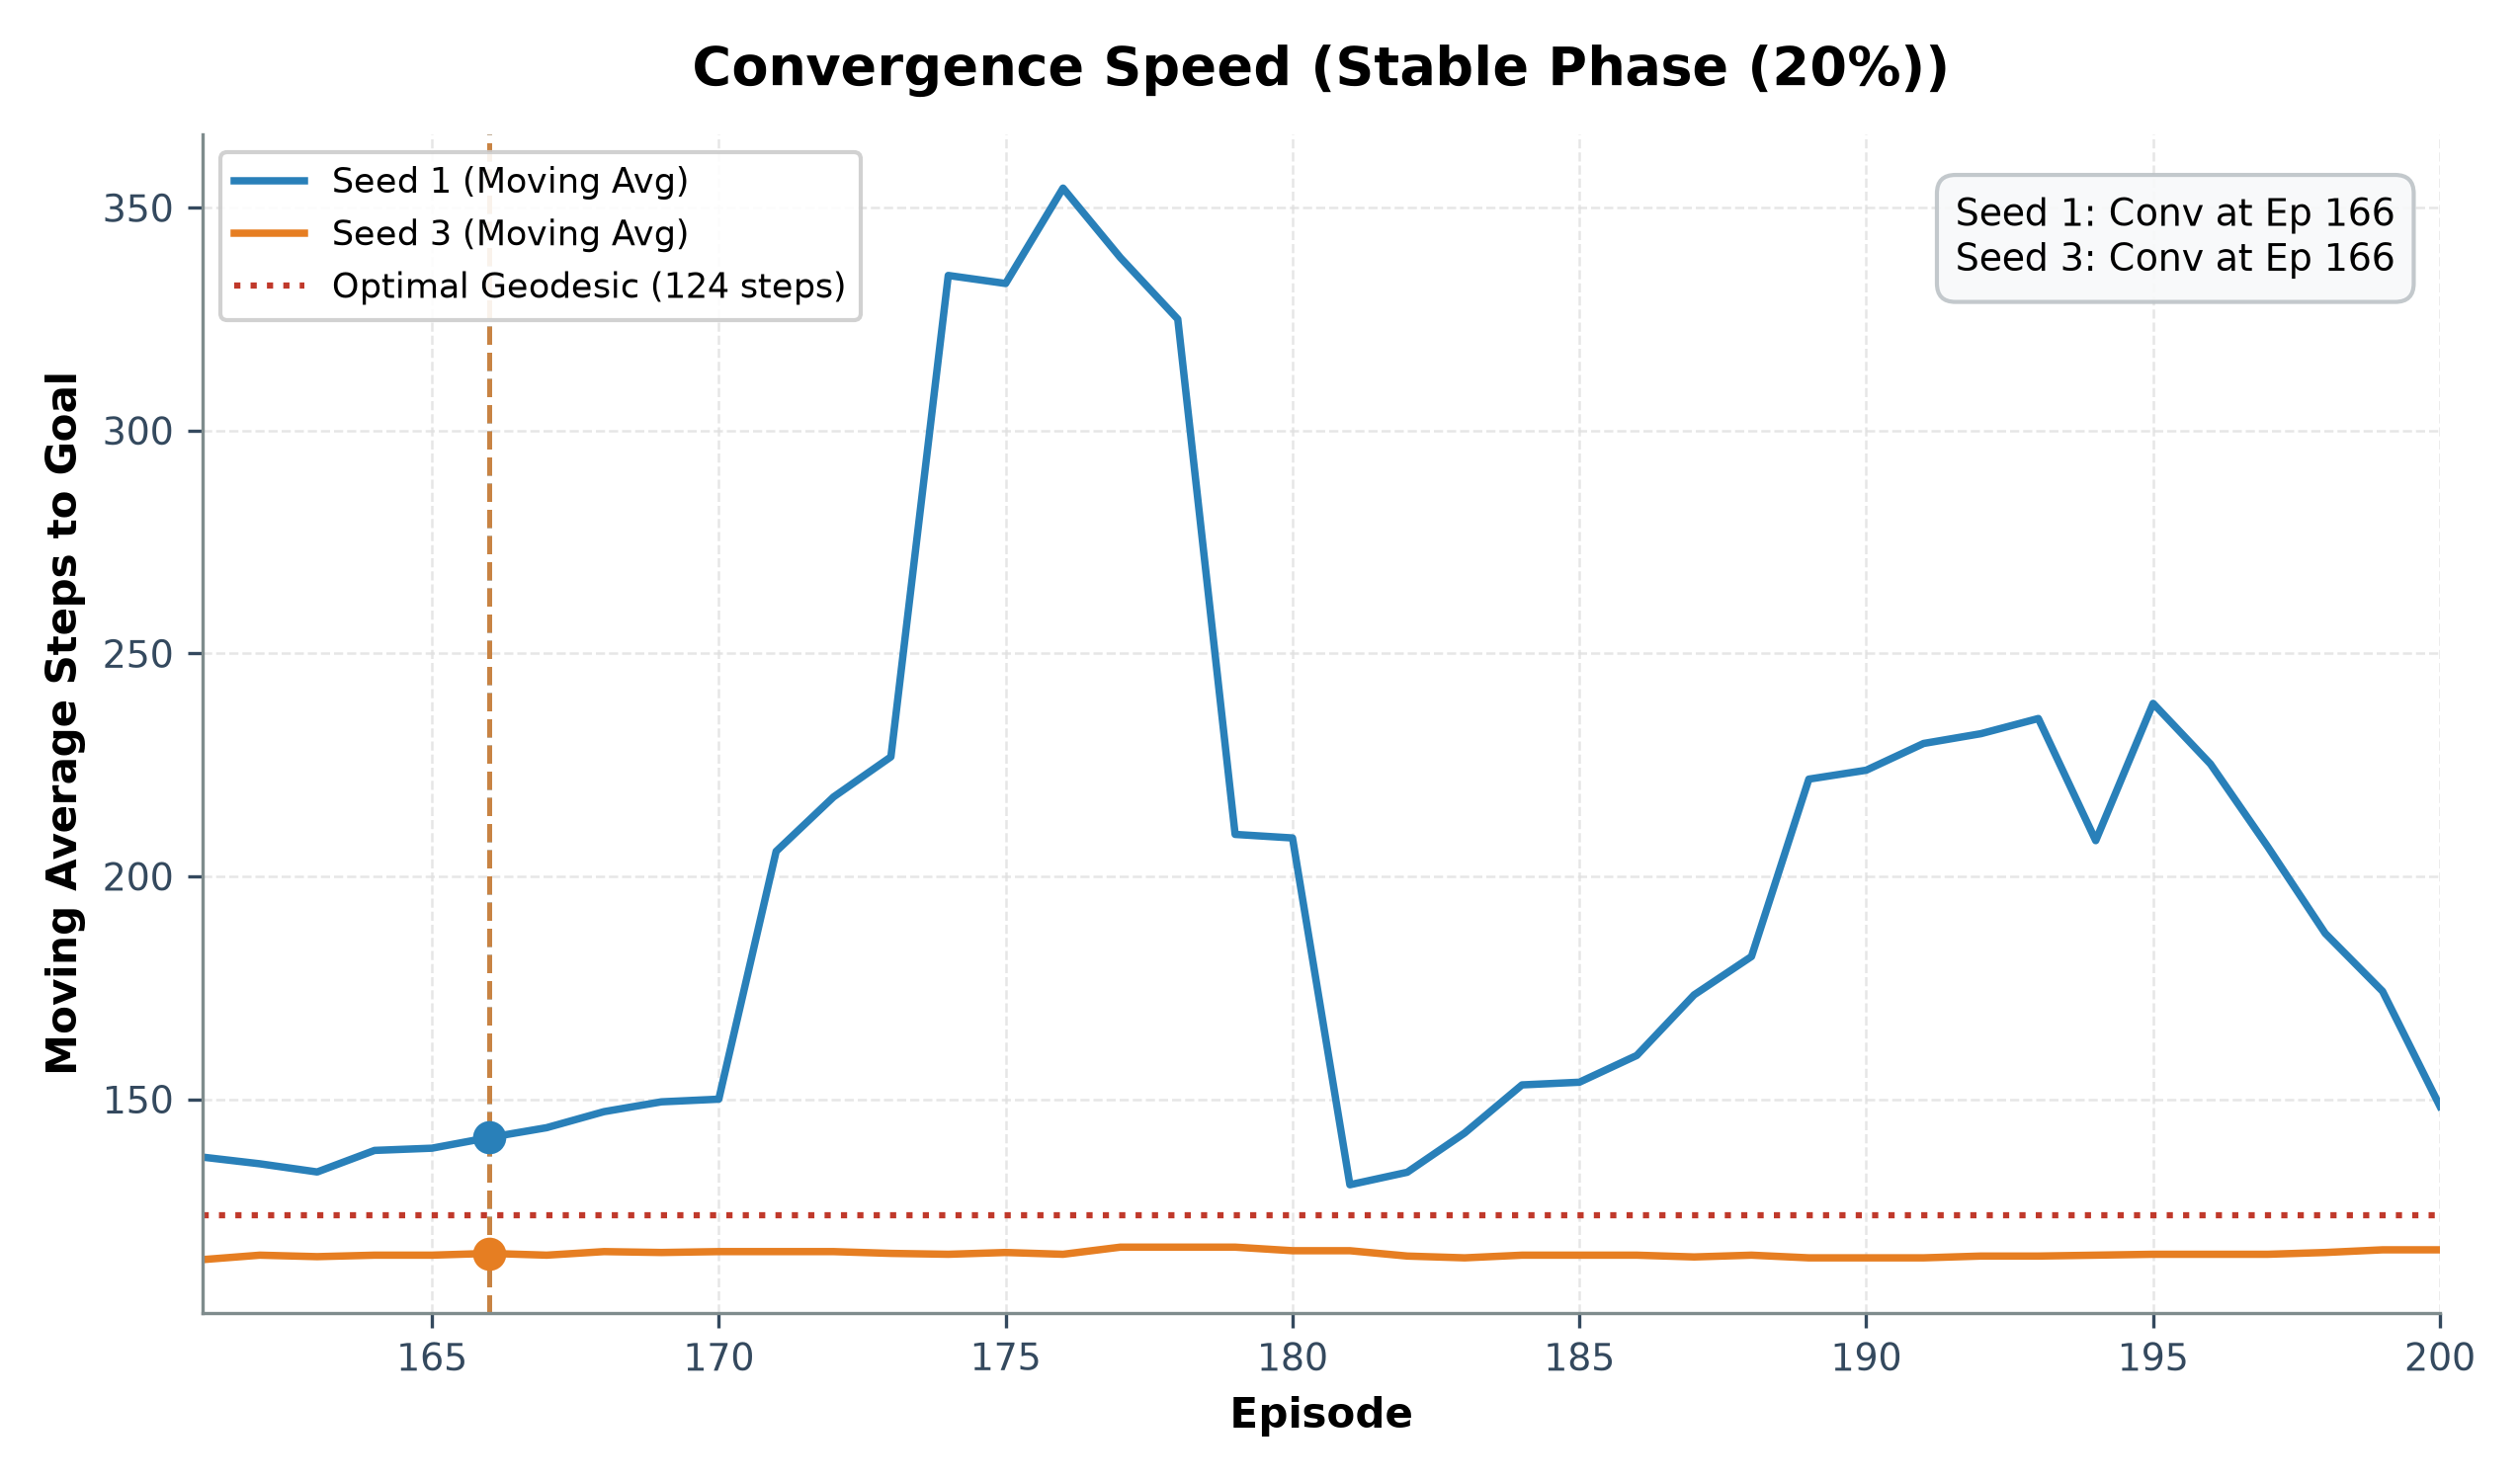

The file beside this chart, header and first rows:
# CONVERGENCE SPEED SUMMARY (Stable Phas…
seed, optimal_steps, convergence_episode, episodes_to_converge, converged, target_threshold, final_moving_avg_steps
1, 124, 166, 6, True, 155.0, 148.4
3, 114, 166, 6, True, 142.5, 116.2
# EPISODE MOVING AVERAGE PROGRESSION
episode, seed_1_ma_steps, seed_3_ma_steps
161, 137.0, 114.0
162, 135.5, 115.0
163, 133.7, 114.7
164, 138.5, 115.0
165, 139.0, 115.0
166, 141.4, 115.4
167, 143.6, 115.0
168, 147.2, 115.8
169, 149.4, 115.6
170, 150.0, 115.8
171, 205.6, 115.8
172, 217.8, 115.8
173, 226.8, 115.4
174, 334.8, 115.2
175, 333.0, 115.6
176, 354.4, 115.2
177, 338.8, 116.8
178, 325.0, 116.8
179, 209.4, 116.8
180, 208.6, 116.0
181, 130.8, 116.0
182, 133.6, 114.8
183, 142.4, 114.4
184, 153.2, 115.0
185, 153.8, 115.0
186, 159.8, 115.0
187, 173.4, 114.6
188, 182.0, 115.0
189, 221.8, 114.4
190, 223.8, 114.4
191, 229.8, 114.4
192, 232.0, 114.8
193, 235.4, 114.8
194, 208.0, 115.0
195, 238.8, 115.2
196, 225.2, 115.2
197, 206.6, 115.2
198, 187.2, 115.6
199, 174.2, 116.2
200, 148.4, 116.2
